Run: headless pygame with SDL's dummy video driver; simulated clock (each Clock.tick advances the game by its frame time, no real sleeping); random seed 0; keys injected as events and as key.get_pressed() state; no mouse input.
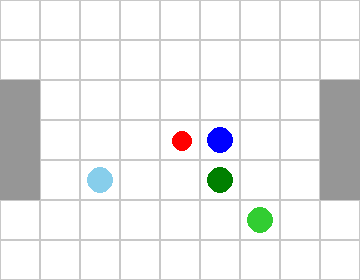
Frame 1 of 4 · flips 1–60 · no input
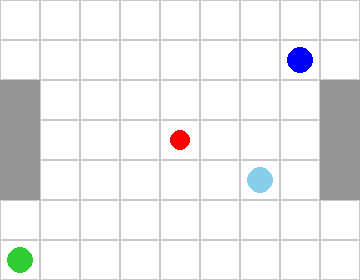
Frame 2 of 4 · flips 61–180 · tapped SPACE, RETURN · held RIGHT (→), D
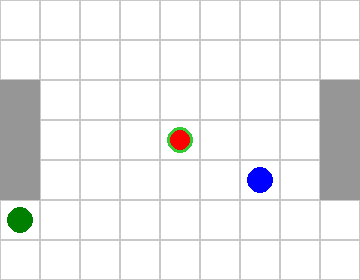
Frame 3 of 4 · flips 181–300 · held DOWN (↓), S
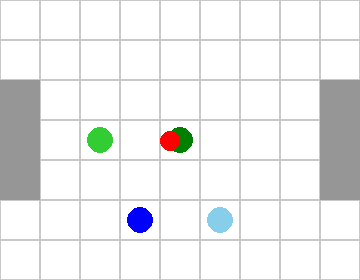
Frame 4 of 4 · flips 301–420 · held LEFT (←), A, UP (↑), W

The pygame program that drew these frames:

import pygame
import random
import time

class SoccerEnv:
    def __init__(self):
        pygame.init()

        self.GRID_WIDTH = 9
        self.GRID_HEIGHT = 7
        self.CELL_SIZE = 40
        self.SCREEN_WIDTH = self.GRID_WIDTH * self.CELL_SIZE
        self.SCREEN_HEIGHT = self.GRID_HEIGHT * self.CELL_SIZE

        self.screen = pygame.display.set_mode((self.SCREEN_WIDTH, self.SCREEN_HEIGHT))
        pygame.display.set_caption('Pygame Soccer-like Game')

        self.net_height = 3 * self.CELL_SIZE
        self.net_top_position = (self.SCREEN_HEIGHT - self.net_height) // 2

        self.reset_game()

    def reset_game(self):
        self.ball_pos_x = self.GRID_WIDTH // 2 * self.CELL_SIZE + self.CELL_SIZE // 2
        self.ball_pos_y = self.GRID_HEIGHT // 2 * self.CELL_SIZE + self.CELL_SIZE // 2
        self.ball_speed = 2.0

        self.player_positions = {
            'A1': [self.GRID_WIDTH // 2 - 2, self.GRID_HEIGHT // 2 - 1],
            'A2': [self.GRID_WIDTH // 2 - 2, self.GRID_HEIGHT // 2 + 1],
            'B1': [self.GRID_WIDTH // 2 + 2, self.GRID_HEIGHT // 2 - 1],
            'B2': [self.GRID_WIDTH // 2 + 2, self.GRID_HEIGHT // 2 + 1]
        }

        self.ball_possession = random.choice(['A1', 'A2', 'B1', 'B2'])
        self.scores = {'A': 0, 'B': 0}

    def check_goal(self):
        if self.net_top_position <= self.ball_pos_y <= self.net_top_position + self.net_height:
            if self.ball_pos_x <= self.CELL_SIZE:
                self.scores['B'] += 1
                return 'B'
            elif self.ball_pos_x >= self.SCREEN_WIDTH - self.CELL_SIZE:
                self.scores['A'] += 1
                return 'A'
        return None

    def step(self):
        for event in pygame.event.get():
            if event.type == pygame.QUIT:
                pygame.quit()

        for player, pos in self.player_positions.items():
            actions = ['MOVE', 'SHOOT', 'PICK']
            weights = [0.6, 0.2, 0.2] if player == self.ball_possession else [0.8, 0.1, 0.1]

            chosen_action = random.choices(actions, weights, k=1)[0]

            if chosen_action == "MOVE":
                moves = ['LEFT', 'RIGHT', 'UP', 'DOWN']
                move = random.choice(moves)
                if move == 'LEFT' and pos[0] > 0:
                    pos[0] -= 1
                elif move == 'RIGHT' and pos[0] < self.GRID_WIDTH - 1:
                    pos[0] += 1
                elif move == 'UP' and pos[1] > 0:
                    pos[1] -= 1
                elif move == 'DOWN' and pos[1] < self.GRID_HEIGHT - 1:
                    pos[1] += 1

            elif chosen_action == "SHOOT" and player == self.ball_possession:
                self.ball_possession = None
                target_x = random.choice([0, self.SCREEN_WIDTH])
                target_y = random.randint(self.net_top_position, self.net_top_position + self.net_height)
                dx = target_x - self.ball_pos_x
                dy = target_y - self.ball_pos_y
                dist = max(abs(dx), abs(dy))
                self.ball_pos_x += self.ball_speed * dx / dist
                self.ball_pos_y += self.ball_speed * dy / dist

            elif chosen_action == "PICK" and self.ball_possession is None:
                if abs(self.ball_pos_x - pos[0]*self.CELL_SIZE) <= self.CELL_SIZE and abs(self.ball_pos_y - pos[1]*self.CELL_SIZE) <= self.CELL_SIZE:
                    self.ball_possession = player

        scoring_team = self.check_goal()
        if scoring_team:
            self.reset_game()

    def render(self):
        self.screen.fill((255, 255, 255))
        for x in range(0, self.SCREEN_WIDTH, self.CELL_SIZE):
            for y in range(0, self.SCREEN_HEIGHT, self.CELL_SIZE):
                pygame.draw.rect(self.screen, (200, 200, 200), (x, y, self.CELL_SIZE, self.CELL_SIZE), 1)

        player_colors = {
            'A1': (0, 0, 255), 'A2': (135, 206, 235),
            'B1': (0, 128, 0), 'B2': (50, 205, 50)
        }

        for player, pos in self.player_positions.items():
            pygame.draw.circle(self.screen, player_colors[player], (pos[0]*self.CELL_SIZE + self.CELL_SIZE//2, pos[1]*self.CELL_SIZE + self.CELL_SIZE//2), self.CELL_SIZE//3)

        if self.ball_possession:
            pos = self.player_positions[self.ball_possession]
            pygame.draw.circle(self.screen, (255, 0, 0), (pos[0]*self.CELL_SIZE + self.CELL_SIZE//2, pos[1]*self.CELL_SIZE + self.CELL_SIZE//2), self.CELL_SIZE//4)
        else:
            pygame.draw.circle(self.screen, (255, 0, 0), (int(self.ball_pos_x), int(self.ball_pos_y)), self.CELL_SIZE//4)

        pygame.draw.rect(self.screen, (150, 150, 150), (0, self.net_top_position, self.CELL_SIZE, self.net_height))
        pygame.draw.rect(self.screen, (150, 150, 150), (self.SCREEN_WIDTH - self.CELL_SIZE, self.net_top_position, self.CELL_SIZE, self.net_height))

        pygame.display.flip()

    def run(self):
        while True:
            self.step()
            self.render()
            time.sleep(0.5)

if __name__ == "__main__":
    env = SoccerEnv()
    env.run()
